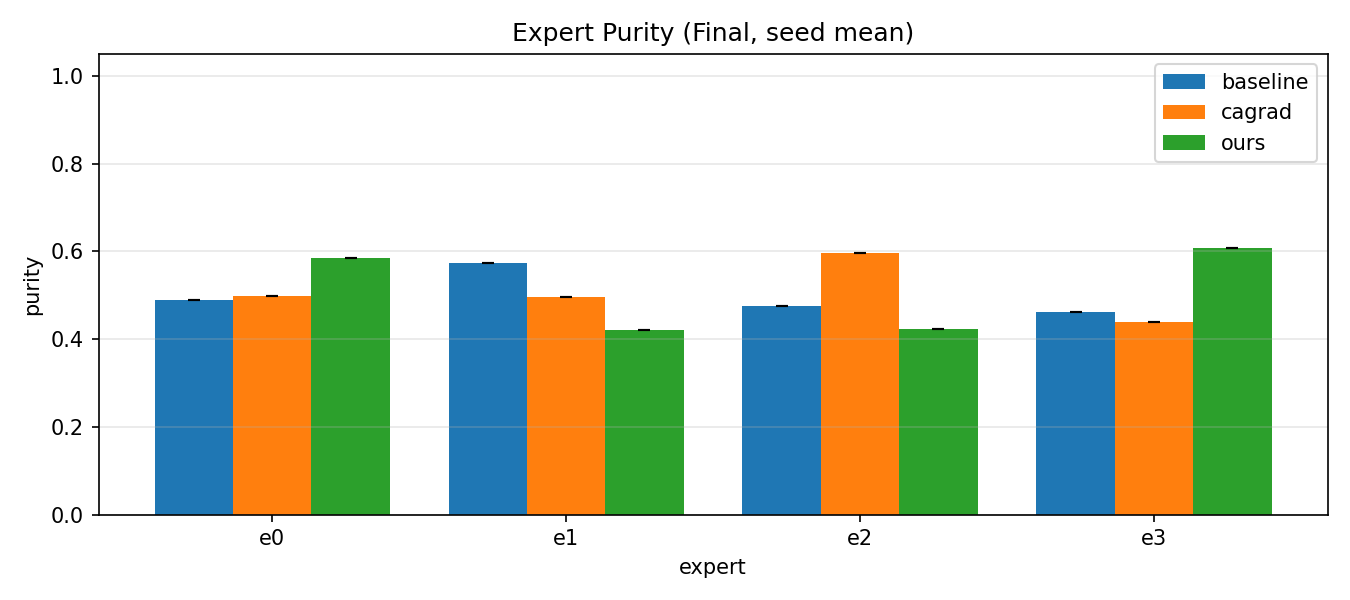

The file beside this chart, header and first rows:
method, expert, purity_mean, purity_std
baseline, e0, 0.4884, 0.0
baseline, e1, 0.5745, 0.0
baseline, e2, 0.4745, 0.0
baseline, e3, 0.4612, 0.0
cagrad, e0, 0.4991, 0.0
cagrad, e1, 0.4968, 0.0
cagrad, e2, 0.5962, 0.0
cagrad, e3, 0.4389, 0.0
ours, e0, 0.5853, 0.0
ours, e1, 0.4212, 0.0
ours, e2, 0.4235, 0.0
ours, e3, 0.6078, 0.0
